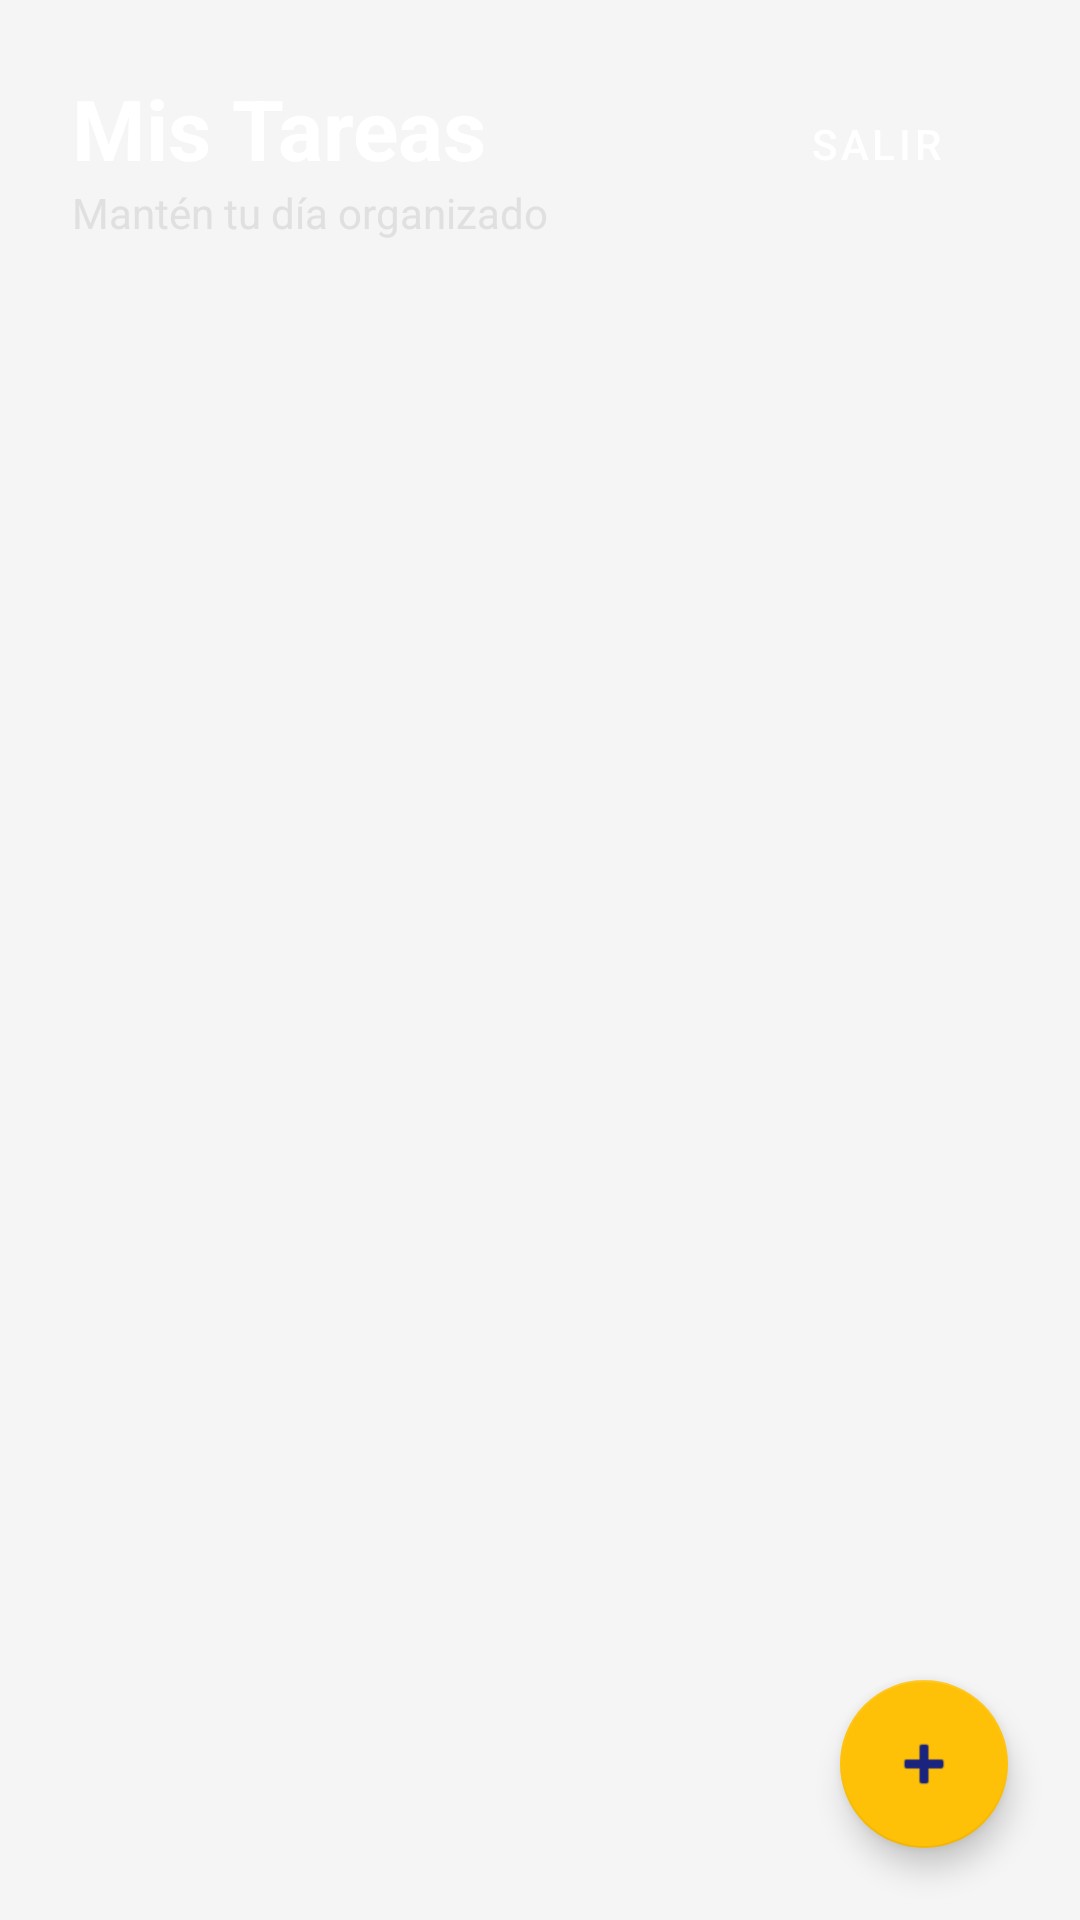

Here is an Android app screen rendered from its layout file. Give the layout XML and the strings, colors and styles it references.
<!-- AndroidManifest.xml: application theme Theme.TimeOrganizer -->
<!-- res/layout/activity_main.xml -->
<?xml version="1.0" encoding="utf-8"?>
<androidx.coordinatorlayout.widget.CoordinatorLayout xmlns:android="http://schemas.android.com/apk/res/android"
    xmlns:app="http://schemas.android.com/apk/res-auto"
    android:layout_width="match_parent"
    android:layout_height="match_parent"
    android:background="@color/backgroundColor">

    <LinearLayout
        android:layout_width="match_parent"
        android:layout_height="match_parent"
        android:orientation="vertical">

        <FrameLayout
            android:layout_width="match_parent"
            android:layout_height="wrap_content"
            android:background="@drawable/ic_launcher_background"
            android:backgroundTint="@color/primaryColor"
            android:padding="24dp">

            <LinearLayout
                android:layout_width="match_parent"
                android:layout_height="wrap_content"
                android:orientation="vertical">

                <TextView
                    android:layout_width="wrap_content"
                    android:layout_height="wrap_content"
                    android:text="@string/main_title"
                    android:textColor="@color/white"
                    android:textSize="28sp"
                    android:textStyle="bold" />

                <TextView
                    android:layout_width="wrap_content"
                    android:layout_height="wrap_content"
                    android:text="@string/main_subtitle"
                    android:textColor="#E0E0E0"
                    android:textSize="14sp" />
            </LinearLayout>

            <Button
                android:id="@+id/btnLogout"
                android:layout_width="wrap_content"
                android:layout_height="wrap_content"
                android:layout_gravity="end|top"
                android:text="@string/btn_logout"
                android:textColor="@color/white"
                style="@style/Widget.MaterialComponents.Button.TextButton"
                app:icon="@android:drawable/ic_lock_power_off"
                app:iconTint="@color/white" />
        </FrameLayout>

        <androidx.recyclerview.widget.RecyclerView
            android:id="@+id/rvTasks"
            android:layout_width="match_parent"
            android:layout_height="match_parent"
            android:clipToPadding="false"
            android:paddingTop="16dp"
            android:paddingBottom="80dp" />

    </LinearLayout>

    <com.google.android.material.floatingactionbutton.FloatingActionButton
        android:id="@+id/fabAddTask"
        android:layout_width="wrap_content"
        android:layout_height="wrap_content"
        android:layout_gravity="bottom|end"
        android:layout_margin="24dp"
        android:src="@android:drawable/ic_input_add"
        app:backgroundTint="@color/secondaryColor"
        app:tint="@color/primaryColor"
        app:elevation="6dp"
        android:contentDescription="@string/desc_add_task" />

</androidx.coordinatorlayout.widget.CoordinatorLayout>
<!-- resources referenced by this layout -->
<resources>
  <color name="backgroundColor">#F5F5F5</color>
  <color name="primaryColor">#1A237E</color>
  <color name="secondaryColor">#FFC107</color>
  <color name="white">#FFFFFFFF</color>
  <string name="btn_logout">Salir</string>
  <string name="desc_add_task">Agregar tarea</string>
  <string name="main_subtitle">Mantén tu día organizado</string>
  <string name="main_title">Mis Tareas</string>
  <style name="Theme.TimeOrganizer" parent="Theme.MaterialComponents.DayNight.NoActionBar">
          
          <item name="colorPrimary">@color/primaryColor</item>
          <item name="colorPrimaryVariant">@color/primaryLight</item>
          <item name="colorOnPrimary">@color/white</item>
          
          <item name="colorSecondary">@color/secondaryColor</item>
          <item name="colorSecondaryVariant">@color/secondaryColor</item>
          <item name="colorOnSecondary">@color/black</item>
          
          <item name="android:statusBarColor">?attr/colorPrimaryVariant</item>
      </style>
  <color name="primaryLight">#534BAE</color>
  <color name="black">#FF000000</color>
</resources>
